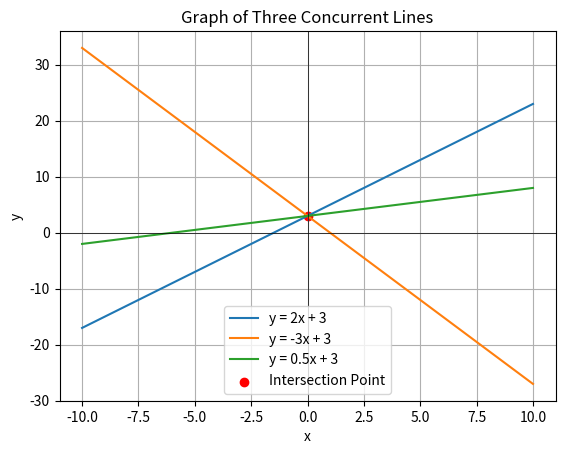

Python code for this plot:
# -*- coding: utf-8 -*-
"""Untitled0.ipynb

Automatically generated by Colaboratory.

Original file is located at
    https://colab.research.google.com/<link-removed>
"""

import numpy as np
import matplotlib.pyplot as plt

def are_lines_concurrent(m1, c1, m2, c2, m3, c3):
    # Create matrices for the coefficients of the three lines
    A = np.array([[m1, -1], [m2, -1], [m3, -1]])
    b = np.array([-c1, -c2, -c3])

    # Solve the system of equations to find the intersection point
    intersection_point = np.linalg.lstsq(A, b, rcond=None)[0]

    # Extract x and y coordinates of the intersection point
    x_intersection, y_intersection = intersection_point

    # Check if the intersection point satisfies all three line equations
    if np.isclose(m1 * x_intersection + c1, y_intersection) and \
       np.isclose(m2 * x_intersection + c2, y_intersection) and \
       np.isclose(m3 * x_intersection + c3, y_intersection):
        return True, intersection_point
    else:
        return False, None

# Example usage
m1 = 2
c1 = 3
m2 = -3
c2 = 3
m3 = 0.5
c3 = 3

result, intersection_point = are_lines_concurrent(m1, c1, m2, c2, m3, c3)

if result:
    # Compute the expression in matrix form
    expression_result = m1 * (c2 - c3) + m2 * (c3 - c1) + m3 * (c1 - c2)
    print("The expression m1(c2-c3) + m2(c3-c1) + m3(c1-c2) evaluates to:", expression_result)

    # Plot the graph of the three lines and the intersection point
    x = np.linspace(-10, 10, 100)
    y1 = m1 * x + c1
    y2 = m2 * x + c2
    y3 = m3 * x + c3

    plt.figure()
    plt.plot(x, y1, label='y = {}x + {}'.format(m1, c1))
    plt.plot(x, y2, label='y = {}x + {}'.format(m2, c2))
    plt.plot(x, y3, label='y = {}x + {}'.format(m3, c3))

    plt.scatter(*intersection_point, color='red', label='Intersection Point')
    plt.xlabel('x')
    plt.ylabel('y')
    plt.legend()
    plt.grid(True)
    plt.axhline(0, color='black', lw=0.5)
    plt.axvline(0, color='black', lw=0.5)
    plt.title('Graph of Three Concurrent Lines')
    plt.show()
else:
    print("The lines are not concurrent.")